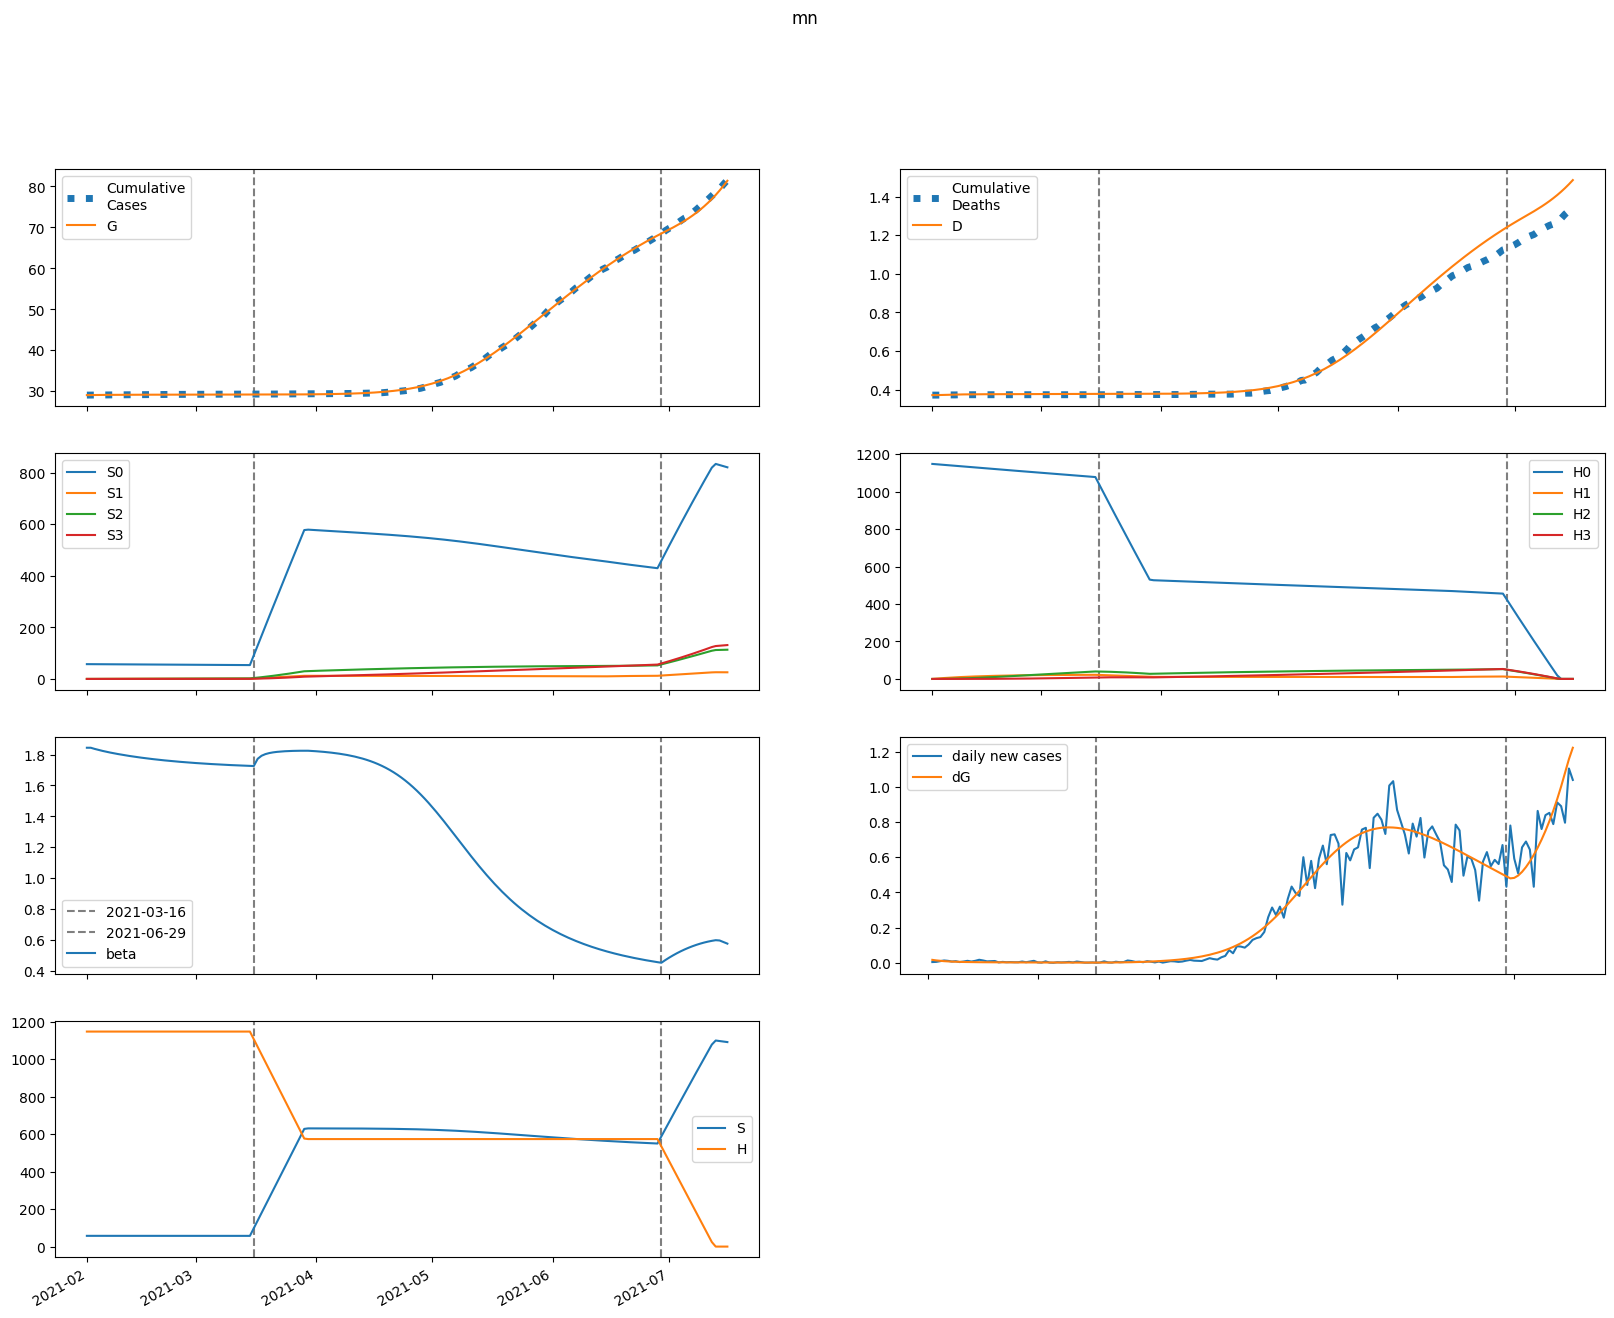

Source data for this figure (header and first rows):
series, 2021-02-01, 2021-02-02, 2021-02-03, 2021-02-04, 2021-02-05, 2021-02-06, 2021-02-07, 2021-02-08, 2021-02-09, 2021-02-10, 2021-02-11, 2021-02-12, 2021-02-13, 2021-02-14, 2021-02-15, 2021-02-16, 2021-02-17, 2021-02-18, 2021-02-19, 2021-02-20, 2021-02-21, 2021-02-22, 2021-02-23
S, 57386, 57376, 57368, 57359, 57352, 57345, 57338, 57332, 57326, 57320, 57315, 57310, 57305, 57300, 57295, 57291, 57287, 57283, 57279, 57275, 57271, 57268, 57265
E, 122.4, 99.34, 81.52, 67.76, 57.12, 48.88, 42.46, 37.41, 33.41, 30.2, 27.59, 25.44, 23.63, 22.09, 20.76, 19.6, 18.56, 17.62, 16.76, 15.97, 15.24, 14.56, 13.92
I, 118.5, 87.55, 65.89, 50.5, 39.42, 31.33, 25.38, 20.94, 17.59, 15.05, 13.09, 11.57, 10.36, 9.396, 8.609, 7.959, 7.411, 6.943, 6.535, 6.176, 5.854, 5.563, 5.297
A, 117.2, 126, 131.2, 133.7, 134.2, 133.3, 131.3, 128.6, 125.4, 121.9, 118.2, 114.3, 110.4, 106.6, 102.7, 98.95, 95.27, 91.68, 88.19, 84.81, 81.54, 78.39, 75.34
IH, 0.0, 23.7, 28.78, 26.87, 22.88, 18.76, 15.19, 12.3, 10.04, 8.293, 6.954, 5.926, 5.132, 4.513, 4.026, 3.636, 3.321, 3.062, 2.845, 2.66, 2.5, 2.36, 2.235
IN, 23.7, 45.11, 58.28, 65.84, 69.6, 70.78, 70.23, 68.54, 66.13, 63.28, 60.2, 57.02, 53.84, 50.73, 47.72, 44.85, 42.12, 39.55, 37.13, 34.86, 32.74, 30.75, 28.91
D, 371.0, 371.0, 371.6, 372.3, 372.9, 373.5, 374, 374.3, 374.6, 374.9, 375.1, 375.3, 375.4, 375.5, 375.6, 375.7, 375.8, 375.9, 376, 376, 376.1, 376.2, 376.2
R, 0.0, 9.736, 33.94, 62.29, 90.57, 117.2, 141.9, 164.6, 185.6, 204.9, 222.9, 239.7, 255.4, 270.2, 284.1, 297.3, 309.7, 321.5, 332.6, 343.2, 353.3, 362.9, 372
G, 29068, 29084, 29098, 29109, 29118, 29126, 29132, 29138, 29143, 29147, 29151, 29155, 29159, 29162, 29165, 29168, 29170, 29173, 29175, 29177, 29179, 29181, 29183
H, 1147673, 1147673, 1147673, 1147673, 1147673, 1147673, 1147673, 1147673, 1147673, 1147673, 1147673, 1147673, 1147673, 1147673, 1147673, 1147673, 1147673, 1147673, 1147673, 1147673, 1147673, 1147673, 1147673
S0, 57386, 57290, 57196, 57102, 57009, 56916, 56824, 56733, 56642, 56551, 56461, 56371, 56281, 56192, 56104, 56015, 55927, 55839, 55752, 55664, 55577, 55491, 55404
E0, 122.4, 99.34, 81.5, 67.72, 57.07, 48.8, 42.35, 37.29, 33.26, 30.03, 27.41, 25.24, 23.42, 21.87, 20.53, 19.35, 18.31, 17.37, 16.51, 15.72, 14.98, 14.3, 13.66
I0, 118.5, 87.55, 65.89, 50.5, 39.41, 31.32, 25.36, 20.91, 17.56, 15.01, 13.05, 11.51, 10.3, 9.332, 8.541, 7.886, 7.335, 6.864, 6.454, 6.093, 5.77, 5.477, 5.21
A0, 117.2, 126, 131.2, 133.7, 134.2, 133.3, 131.3, 128.6, 125.4, 121.8, 118.1, 114.2, 110.3, 106.4, 102.6, 98.77, 95.06, 91.45, 87.95, 84.55, 81.26, 78.09, 75.03
IH0, 0.0, 23.7, 28.78, 26.87, 22.88, 18.76, 15.19, 12.3, 10.03, 8.283, 6.942, 5.911, 5.114, 4.493, 4.003, 3.612, 3.295, 3.034, 2.816, 2.63, 2.469, 2.328, 2.203
IN0, 23.7, 45.11, 58.28, 65.84, 69.6, 70.78, 70.23, 68.54, 66.12, 63.26, 60.17, 56.99, 53.8, 50.68, 47.67, 44.79, 42.05, 39.47, 37.04, 34.76, 32.63, 30.64, 28.79
D0, 371.0, 371.0, 371.6, 372.3, 372.9, 373.5, 374, 374.3, 374.6, 374.9, 375.1, 375.3, 375.4, 375.5, 375.6, 375.7, 375.8, 375.9, 376, 376, 376.1, 376.2, 376.2
R0, 0.0, 9.736, 33.94, 62.29, 90.57, 117.2, 141.9, 164.6, 185.6, 204.9, 222.9, 239.7, 255.4, 270.1, 284, 297.1, 309.5, 321.3, 332.4, 343, 353, 362.6, 371.6
G0, 29068, 29084, 29098, 29109, 29118, 29126, 29132, 29138, 29143, 29147, 29151, 29155, 29158, 29162, 29165, 29167, 29170, 29172, 29175, 29177, 29179, 29181, 29183
H0, 1147673, 1145951, 1144232, 1142516, 1140802, 1139091, 1137382, 1135676, 1133973, 1132272, 1130573, 1128878, 1127184, 1125493, 1123805, 1122119, 1120436, 1118756, 1117078, 1115402, 1113729, 1112058, 1110390
S1, 0.0, 86.06, 165.8, 239.7, 308.2, 371.7, 430.5, 484.9, 535.3, 582, 625.2, 665.1, 702.1, 736.3, 768, 797.2, 824.2, 849.2, 872.2, 893.5, 913.1, 931.2, 947.9
E1, 0.0, 0.0, 0.01314, 0.0329, 0.05544, 0.07848, 0.1006, 0.1212, 0.1396, 0.1559, 0.1698, 0.1816, 0.1912, 0.1989, 0.2048, 0.2091, 0.212, 0.2135, 0.214, 0.2135, 0.2121, 0.21, 0.2073
I1, 0.0, 0.0, 0.0, 0.001767, 0.005486, 0.01075, 0.01701, 0.02374, 0.03054, 0.03711, 0.04323, 0.04878, 0.05369, 0.05793, 0.06151, 0.06446, 0.0668, 0.06859, 0.06988, 0.07072, 0.07115, 0.07122, 0.07098
A1, 0.0, 0.0, 0.0, 0.001748, 0.006014, 0.01301, 0.02262, 0.03458, 0.0485, 0.064, 0.08067, 0.09814, 0.1161, 0.1341, 0.1521, 0.1696, 0.1867, 0.203, 0.2185, 0.2331, 0.2467, 0.2592, 0.2707
IH1, 0.0, 0.0, 0.0, 0.0, 0.0003534, 0.001265, 0.002752, 0.00471, 0.006988, 0.009433, 0.01191, 0.01431, 0.01656, 0.01862, 0.02044, 0.02202, 0.02337, 0.02447, 0.02536, 0.02604, 0.02653, 0.02685, 0.02701
IN1, 0.0, 0.0, 0.0, 0.0, 0.0003534, 0.001416, 0.00343, 0.006501, 0.01062, 0.01571, 0.02162, 0.02818, 0.03523, 0.04257, 0.05006, 0.05754, 0.06489, 0.072, 0.07879, 0.08518, 0.09112, 0.09657, 0.1015
D1, 0.0, 0.0, 0.0, 0.0, 0.0, 8.648553190998847e-06, 3.960951174430044e-05, 0.0001069, 0.0002222, 0.0003932, 0.000624, 0.0009155, 0.001266, 0.001671, 0.002127, 0.002627, 0.003166, 0.003737, 0.004336, 0.004957, 0.005594, 0.006243, 0.0069
R1, 0.0, 0.0, 0.0, 0.0, 0.0001112, 0.0007044, 0.002301, 0.005445, 0.01063, 0.01823, 0.02853, 0.04169, 0.0578, 0.07685, 0.09879, 0.1235, 0.1508, 0.1806, 0.2127, 0.2469, 0.2829, 0.3206, 0.3599
G1, 0.0, 0.0, 0.0, 0.001767, 0.006192, 0.01365, 0.02421, 0.03775, 0.05404, 0.07283, 0.09379, 0.1166, 0.1411, 0.1668, 0.1935, 0.2211, 0.2492, 0.2777, 0.3064, 0.3352, 0.364, 0.3925, 0.4207
H1, 0.0, 1722, 3317, 4797, 6168, 7439, 8616, 9707, 10717, 11652, 12518, 13320, 14062, 14748, 15383, 15970, 16512, 17014, 17477, 17904, 18298, 18662, 18997
S2, 0.0, 0.0, 6.147, 17.92, 34.82, 56.42, 82.29, 112.1, 145.3, 181.8, 221.2, 263.2, 307.6, 354.1, 402.5, 452.5, 504, 556.9, 610.9, 665.9, 721.8, 778.4, 835.6
E2, 0.0, 0.0, 0.0, 0.000302, 0.001041, 0.00226, 0.003949, 0.006068, 0.00856, 0.01136, 0.01441, 0.01764, 0.02098, 0.02439, 0.02782, 0.03121, 0.03455, 0.03778, 0.04089, 0.04386, 0.04667, 0.0493, 0.05175
I2, 0.0, 0.0, 0.0, 0.0, 4.0619320404449796e-05, 0.0001644, 0.0004027, 0.0007728, 0.00128, 0.001919, 0.00268, 0.003546, 0.0045, 0.005522, 0.006595, 0.007699, 0.008818, 0.009938, 0.01104, 0.01213, 0.01318, 0.01418, 0.01514
A2, 0.0, 0.0, 0.0, 0.0, 4.0181110652114066e-05, 0.0001762, 0.0004657, 0.0009615, 0.001708, 0.002738, 0.004076, 0.005734, 0.007716, 0.01002, 0.01263, 0.01552, 0.01869, 0.0221, 0.02572, 0.02953, 0.03348, 0.03756, 0.04174
IH2, 0.0, 0.0, 0.0, 0.0, 0.0, 8.12386408088996e-06, 3.674569760675322e-05, 9.800693806955882e-05, 0.0002012, 0.0003517, 0.0005511, 0.0007981, 0.001089, 0.001418, 0.001779, 0.002165, 0.002569, 0.002986, 0.003408, 0.00383, 0.004247, 0.004655, 0.005051
IN2, 0.0, 0.0, 0.0, 0.0, 0.0, 8.12386408088996e-06, 4.0223427928706004e-05, 0.0001169, 0.0002602, 0.0004911, 0.0008277, 0.001284, 0.00187, 0.00259, 0.003445, 0.004432, 0.005545, 0.006774, 0.00811, 0.009538, 0.01104, 0.01262, 0.01424
D2, 0.0, 0.0, 0.0, 0.0, 0.0, 0.0, 1.9880076005057457e-07, 1.098012334748764e-06, 3.4963604095633603e-06, 8.419189419739412e-06, 1.7024498000513184e-05, 3.0511277083705077e-05, 5.004274227815712e-05, 7.668861406528933e-05, 0.0001114, 0.0001549, 0.0002079, 0.0002708, 0.0003438, 0.0004272, 0.0005209, 0.0006249, 0.0007388
R2, 0.0, 0.0, 0.0, 0.0, 0.0, 2.555413680135436e-06, 1.8601944021258277e-05, 7.046143597769602e-05, 0.0001919, 0.0004261, 0.0008233, 0.001438, 0.002325, 0.00354, 0.005136, 0.00716, 0.009656, 0.01266, 0.01621, 0.02033, 0.02504, 0.03036, 0.03629
G2, 0.0, 0.0, 0.0, 0.0, 4.0619320404449796e-05, 0.0001807, 0.0004847, 0.001016, 0.001832, 0.002984, 0.004512, 0.00645, 0.008823, 0.01164, 0.01493, 0.01867, 0.02287, 0.02751, 0.0326, 0.0381, 0.044, 0.05027, 0.0569
H2, 0.0, 0.0, 123, 358.5, 696.8, 1129, 1647, 2243, 2909, 3640, 4429, 5271, 6159, 7090, 8060, 9062, 10095, 11154, 12237, 13340, 14460, 15594, 16742
S3, 0.0, 0.0, 0.0, 0.07317, 0.2864, 0.701, 1.373, 2.352, 3.686, 5.416, 7.581, 10.21, 13.35, 17.01, 21.22, 26.02, 31.4, 37.4, 44.03, 51.3, 59.23, 67.82, 77.09
E3, 0.0, 0.0, 0.0, 0.0, 1.9133796569340373e-06, 8.44014862454128e-06, 2.246527489038839e-05, 4.672048131029402e-05, 8.359427368882796e-05, 0.000135, 0.0002025, 0.000287, 0.000389, 0.0005087, 0.0006458, 0.0007997, 0.0009696, 0.001154, 0.001353, 0.001564, 0.001785, 0.002017, 0.002256
I3, 0.0, 0.0, 0.0, 0.0, 0.0, 2.5737846340163505e-07, 1.2897545474187677e-06, 3.7957715150493103e-06, 8.562073307938428e-06, 1.6381936397601855e-05, 2.799319382419051e-05, 4.403571231433821e-05, 6.502583162530518e-05, 9.134433803195941e-05, 0.0001232, 0.0001608, 0.0002041, 0.0002529, 0.000307, 0.0003662, 0.00043, 0.0004982, 0.0005702
A3, 0.0, 0.0, 0.0, 0.0, 0.0, 2.5460181052854985e-07, 1.3614891188198842e-06, 4.264219659807343e-06, 1.0209837131162765e-05, 2.0683900470234847e-05, 3.733653302579233e-05, 6.190795443654403e-05, 9.615870206735482e-05, 0.0001418, 0.0002005, 0.0002737, 0.0003627, 0.0004686, 0.0005924, 0.0007348, 0.0008961, 0.001077, 0.001277
IH3, 0.0, 0.0, 0.0, 0.0, 0.0, 0.0, 5.1475692680327015e-08, 2.8243312057877244e-07, 8.934815343338815e-07, 2.1373609302840055e-06, 4.2929315697821965e-06, 7.64038801453874e-06, 1.2440966166444099e-05, 1.892217965802153e-05, 2.7268392870528875e-05, 3.761596459642217e-05, 5.0052008350335385e-05, 6.461583292368657e-05, 8.13022403168258e-05, 0.0001001, 0.0001208, 0.0001435, 0.0001679
IN3, 0.0, 0.0, 0.0, 0.0, 0.0, 0.0, 5.1475692680327015e-08, 3.044692570152507e-07, 1.0343017750108579e-06, 2.647108434844818e-06, 5.668567038817323e-06, 1.072129681540323e-05, 1.8495929252867808e-05, 2.971985281303356e-05, 4.5126562369769155e-05, 6.542758764015914e-05, 9.128819505659574e-05, 0.0001233, 0.000162, 0.0002078, 0.000261, 0.0003219, 0.0003905
D3, 0.0, 0.0, 0.0, 0.0, 0.0, 0.0, 0.0, 1.259672334136067e-09, 8.171151708414888e-09, 3.003572333936598e-08, 8.23395252262527e-08, 1.8739274256470843e-07, 3.7436225968705877e-07, 6.788077187722908e-07, 1.1418562952098359e-06, 1.8091467833373708e-06, 2.729654841737213e-06, 3.954487901846009e-06, 5.5357153286744745e-06, 7.525279285907595e-06, 9.974015215153202e-06, 1.2930797895187834e-05, 1.6441819324422825e-05
R3, 0.0, 0.0, 0.0, 0.0, 0.0, 0.0, 1.619201010257977e-08, 1.334703161049933e-07, 5.751797427677159e-07, 1.7707774108883987e-06, 4.409660965928296e-06, 9.476205030364582e-06, 1.8265494041603592e-05, 3.238168645561341e-05, 5.372204099908978e-05, 8.444991883611085e-05, 0.000127, 0.0001838, 0.0002578, 0.0003517, 0.0004685, 0.000611, 0.0007822
G3, 0.0, 0.0, 0.0, 0.0, 0.0, 2.5737846340163505e-07, 1.3927059327794217e-06, 4.414624719377471e-06, 1.0699235118286315e-05, 2.194392753112511e-05, 4.0107959516754504e-05, 6.734775553657841e-05, 0.000106, 0.0001583, 0.0002267, 0.0003136, 0.0004211, 0.0005516, 0.0007068, 0.0008888, 0.001099, 0.001339, 0.001611
H3, 0.0, 0.0, 0.0, 1.464, 5.731, 14.03, 27.47, 47.08, 73.78, 108.4, 151.7, 204.5, 267.2, 340.6, 425, 520.9, 628.8, 749, 881.8, 1027, 1186, 1358, 1544
beta, 1.844, 1.844, 1.837, 1.83, 1.824, 1.818, 1.813, 1.808, 1.804, 1.799, 1.795, 1.791, 1.787, 1.784, 1.78, 1.777, 1.774, 1.771, 1.768, 1.765, 1.763, 1.76, 1.758
